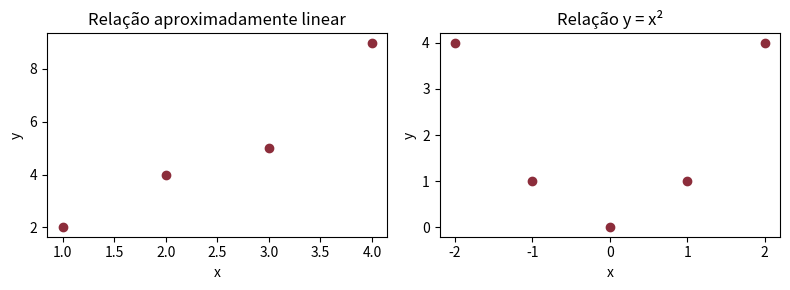

The matplotlib source for this figure:
import numpy as np
import matplotlib.pyplot as plt

x = np.array([1, 2, 3, 4], dtype=float)
y = np.array([2, 4, 5, 9], dtype=float)
u = np.array([-2, -1, 0, 1, 2], dtype=float)
v = u ** 2
print(f"Covariância amostral: {np.cov(x, y, ddof=1)[0, 1]:.4f}")
print(f"Correlação linear: {np.corrcoef(x, y)[0, 1]:.4f}")
print(f"Correlação na parábola: {np.corrcoef(u, v)[0, 1]:.4f}")
fig, axes = plt.subplots(1, 2, figsize=(8, 3))
for ax, a, b, titulo in zip(axes, (x, u), (y, v),
                           ("Relação aproximadamente linear", "Relação y = x²")):
    ax.scatter(a, b, color="#8c2d3b")
    ax.set(xlabel="x", ylabel="y", title=titulo)
fig.tight_layout()
plt.show()
